Labelled photos from "newdataset", an image-classification folder in varun312/exmlprelims22. The possible labels are: adidas, nike.

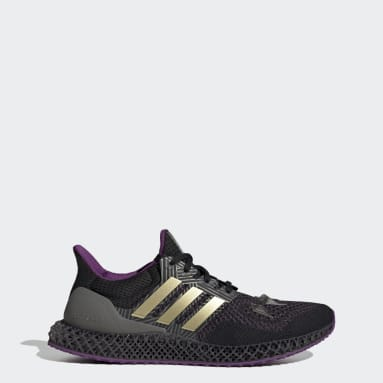
Label: adidas

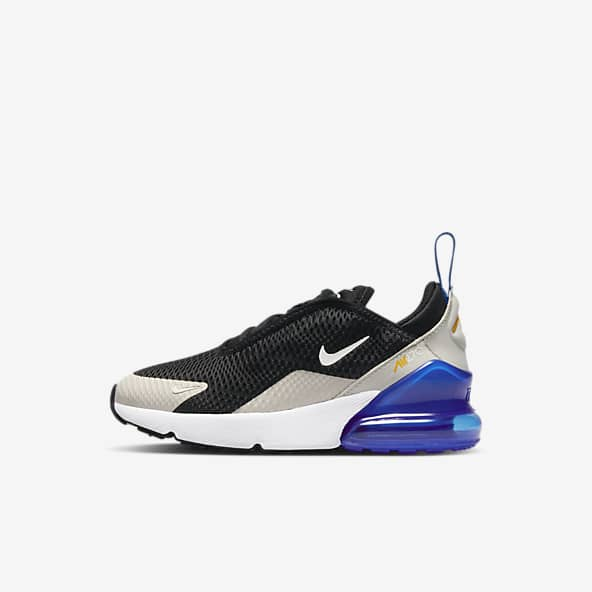
Label: nike

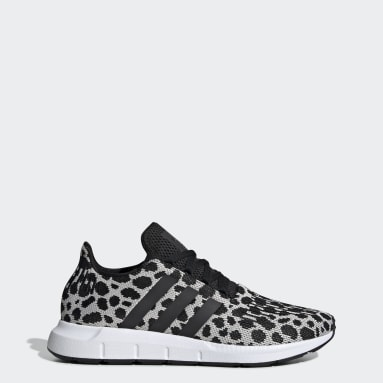
Label: adidas

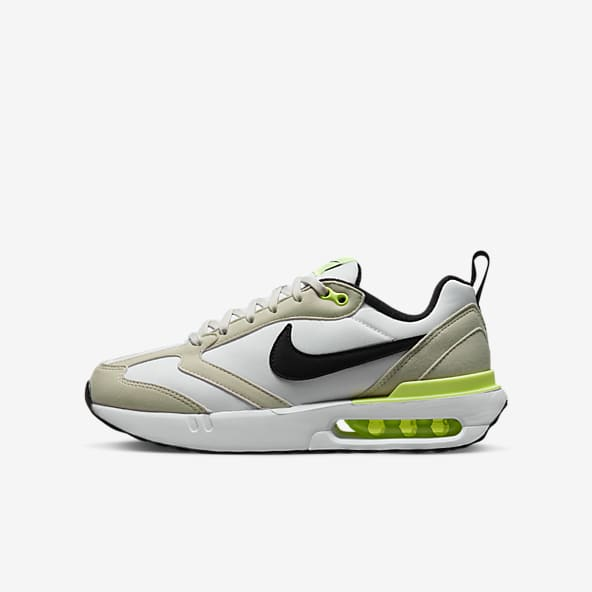
Label: nike

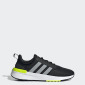
Label: adidas

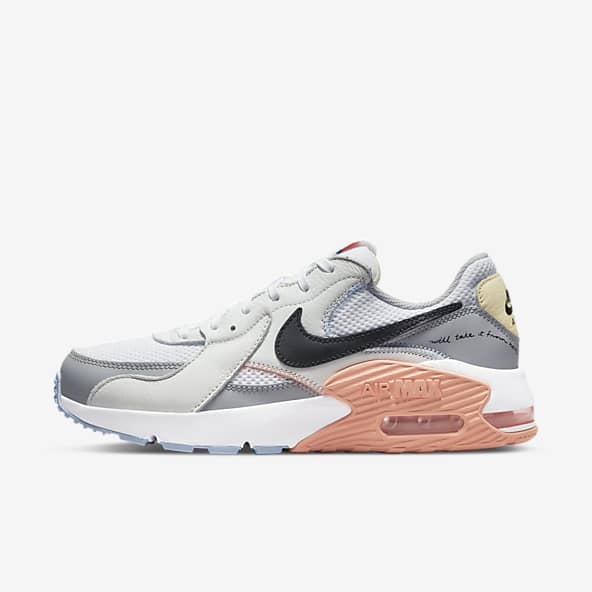
Label: nike
